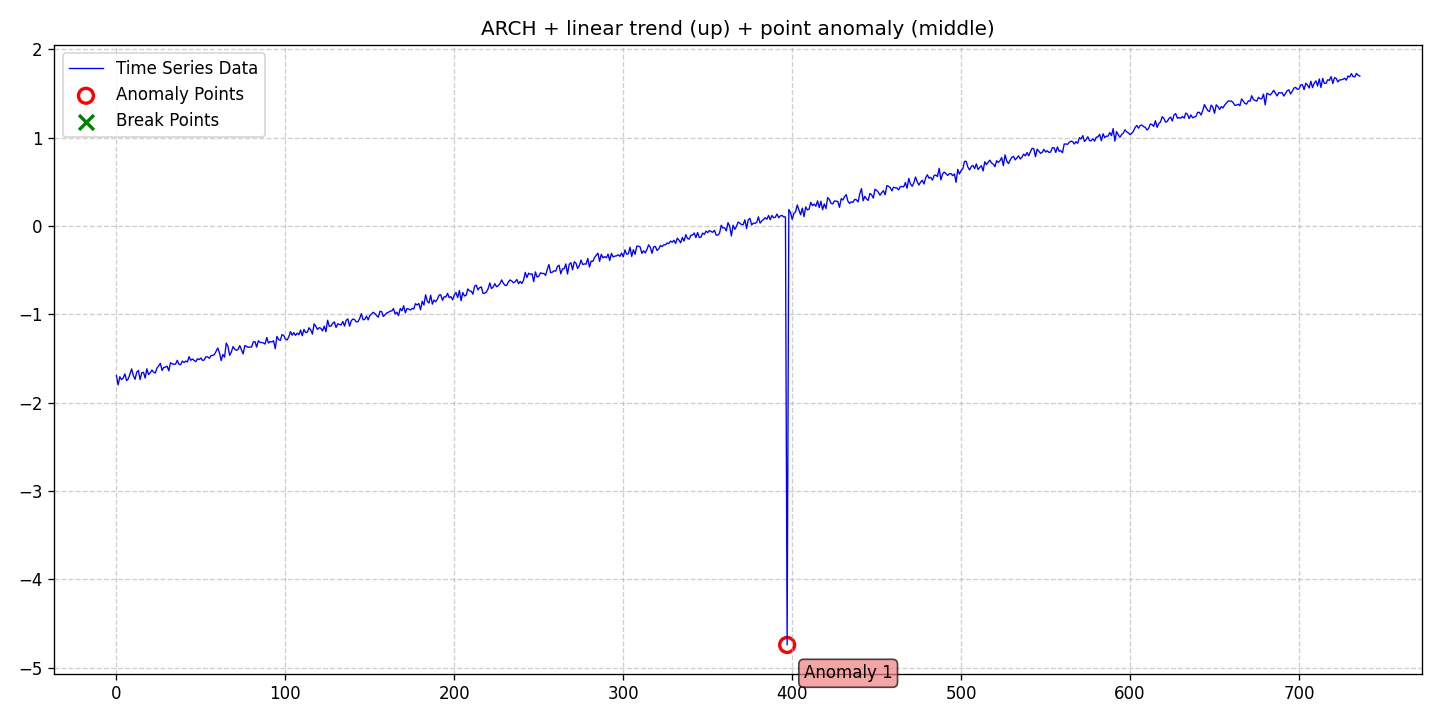

Data behind this chart, as committed beside it:
date, data, stationary, det_lin_up, det_lin_down, det_quad, det_cubic, det_exp, det_damped, stoc_trend, volatility, single_seas, multiple_seas, point_anom_single, point_anom_multi, collect_anom, context_anom, mean_shift, var_shift, trend_shift, point_anom_count, point_anom_location, point_anom_point, collect_anom_count
2020-01-01, -1.694, 0, 1, 0, 0, 0, 0, 0, 0, 1, 0, 0, 1, 0, 0, 0, 0, 0, 0, 1, middle, [397], 0
2020-01-02, -1.8, 0, 1, 0, 0, 0, 0, 0, 0, 1, 0, 0, 1, 0, 0, 0, 0, 0, 0, 1, middle, [397], 0
2020-01-03, -1.707, 0, 1, 0, 0, 0, 0, 0, 0, 1, 0, 0, 1, 0, 0, 0, 0, 0, 0, 1, middle, [397], 0
2020-01-04, -1.74, 0, 1, 0, 0, 0, 0, 0, 0, 1, 0, 0, 1, 0, 0, 0, 0, 0, 0, 1, middle, [397], 0
2020-01-05, -1.722, 0, 1, 0, 0, 0, 0, 0, 0, 1, 0, 0, 1, 0, 0, 0, 0, 0, 0, 1, middle, [397], 0
2020-01-06, -1.674, 0, 1, 0, 0, 0, 0, 0, 0, 1, 0, 0, 1, 0, 0, 0, 0, 0, 0, 1, middle, [397], 0
2020-01-07, -1.751, 0, 1, 0, 0, 0, 0, 0, 0, 1, 0, 0, 1, 0, 0, 0, 0, 0, 0, 1, middle, [397], 0
2020-01-08, -1.73, 0, 1, 0, 0, 0, 0, 0, 0, 1, 0, 0, 1, 0, 0, 0, 0, 0, 0, 1, middle, [397], 0
2020-01-09, -1.676, 0, 1, 0, 0, 0, 0, 0, 0, 1, 0, 0, 1, 0, 0, 0, 0, 0, 0, 1, middle, [397], 0
2020-01-10, -1.618, 0, 1, 0, 0, 0, 0, 0, 0, 1, 0, 0, 1, 0, 0, 0, 0, 0, 0, 1, middle, [397], 0
2020-01-11, -1.694, 0, 1, 0, 0, 0, 0, 0, 0, 1, 0, 0, 1, 0, 0, 0, 0, 0, 0, 1, middle, [397], 0
2020-01-12, -1.736, 0, 1, 0, 0, 0, 0, 0, 0, 1, 0, 0, 1, 0, 0, 0, 0, 0, 0, 1, middle, [397], 0
2020-01-13, -1.656, 0, 1, 0, 0, 0, 0, 0, 0, 1, 0, 0, 1, 0, 0, 0, 0, 0, 0, 1, middle, [397], 0
2020-01-14, -1.635, 0, 1, 0, 0, 0, 0, 0, 0, 1, 0, 0, 1, 0, 0, 0, 0, 0, 0, 1, middle, [397], 0
2020-01-15, -1.739, 0, 1, 0, 0, 0, 0, 0, 0, 1, 0, 0, 1, 0, 0, 0, 0, 0, 0, 1, middle, [397], 0
2020-01-16, -1.661, 0, 1, 0, 0, 0, 0, 0, 0, 1, 0, 0, 1, 0, 0, 0, 0, 0, 0, 1, middle, [397], 0
2020-01-17, -1.656, 0, 1, 0, 0, 0, 0, 0, 0, 1, 0, 0, 1, 0, 0, 0, 0, 0, 0, 1, middle, [397], 0
2020-01-18, -1.722, 0, 1, 0, 0, 0, 0, 0, 0, 1, 0, 0, 1, 0, 0, 0, 0, 0, 0, 1, middle, [397], 0
2020-01-19, -1.617, 0, 1, 0, 0, 0, 0, 0, 0, 1, 0, 0, 1, 0, 0, 0, 0, 0, 0, 1, middle, [397], 0
2020-01-20, -1.682, 0, 1, 0, 0, 0, 0, 0, 0, 1, 0, 0, 1, 0, 0, 0, 0, 0, 0, 1, middle, [397], 0
2020-01-21, -1.662, 0, 1, 0, 0, 0, 0, 0, 0, 1, 0, 0, 1, 0, 0, 0, 0, 0, 0, 1, middle, [397], 0
2020-01-22, -1.63, 0, 1, 0, 0, 0, 0, 0, 0, 1, 0, 0, 1, 0, 0, 0, 0, 0, 0, 1, middle, [397], 0
2020-01-23, -1.656, 0, 1, 0, 0, 0, 0, 0, 0, 1, 0, 0, 1, 0, 0, 0, 0, 0, 0, 1, middle, [397], 0
2020-01-24, -1.665, 0, 1, 0, 0, 0, 0, 0, 0, 1, 0, 0, 1, 0, 0, 0, 0, 0, 0, 1, middle, [397], 0
2020-01-25, -1.608, 0, 1, 0, 0, 0, 0, 0, 0, 1, 0, 0, 1, 0, 0, 0, 0, 0, 0, 1, middle, [397], 0
2020-01-26, -1.584, 0, 1, 0, 0, 0, 0, 0, 0, 1, 0, 0, 1, 0, 0, 0, 0, 0, 0, 1, middle, [397], 0
2020-01-27, -1.555, 0, 1, 0, 0, 0, 0, 0, 0, 1, 0, 0, 1, 0, 0, 0, 0, 0, 0, 1, middle, [397], 0
2020-01-28, -1.636, 0, 1, 0, 0, 0, 0, 0, 0, 1, 0, 0, 1, 0, 0, 0, 0, 0, 0, 1, middle, [397], 0
2020-01-29, -1.602, 0, 1, 0, 0, 0, 0, 0, 0, 1, 0, 0, 1, 0, 0, 0, 0, 0, 0, 1, middle, [397], 0
2020-01-30, -1.598, 0, 1, 0, 0, 0, 0, 0, 0, 1, 0, 0, 1, 0, 0, 0, 0, 0, 0, 1, middle, [397], 0
2020-01-31, -1.587, 0, 1, 0, 0, 0, 0, 0, 0, 1, 0, 0, 1, 0, 0, 0, 0, 0, 0, 1, middle, [397], 0
2020-02-01, -1.64, 0, 1, 0, 0, 0, 0, 0, 0, 1, 0, 0, 1, 0, 0, 0, 0, 0, 0, 1, middle, [397], 0
2020-02-02, -1.548, 0, 1, 0, 0, 0, 0, 0, 0, 1, 0, 0, 1, 0, 0, 0, 0, 0, 0, 1, middle, [397], 0
2020-02-03, -1.561, 0, 1, 0, 0, 0, 0, 0, 0, 1, 0, 0, 1, 0, 0, 0, 0, 0, 0, 1, middle, [397], 0
2020-02-04, -1.565, 0, 1, 0, 0, 0, 0, 0, 0, 1, 0, 0, 1, 0, 0, 0, 0, 0, 0, 1, middle, [397], 0
2020-02-05, -1.565, 0, 1, 0, 0, 0, 0, 0, 0, 1, 0, 0, 1, 0, 0, 0, 0, 0, 0, 1, middle, [397], 0
2020-02-06, -1.521, 0, 1, 0, 0, 0, 0, 0, 0, 1, 0, 0, 1, 0, 0, 0, 0, 0, 0, 1, middle, [397], 0
2020-02-07, -1.566, 0, 1, 0, 0, 0, 0, 0, 0, 1, 0, 0, 1, 0, 0, 0, 0, 0, 0, 1, middle, [397], 0
2020-02-08, -1.57, 0, 1, 0, 0, 0, 0, 0, 0, 1, 0, 0, 1, 0, 0, 0, 0, 0, 0, 1, middle, [397], 0
2020-02-09, -1.53, 0, 1, 0, 0, 0, 0, 0, 0, 1, 0, 0, 1, 0, 0, 0, 0, 0, 0, 1, middle, [397], 0
2020-02-10, -1.545, 0, 1, 0, 0, 0, 0, 0, 0, 1, 0, 0, 1, 0, 0, 0, 0, 0, 0, 1, middle, [397], 0
2020-02-11, -1.53, 0, 1, 0, 0, 0, 0, 0, 0, 1, 0, 0, 1, 0, 0, 0, 0, 0, 0, 1, middle, [397], 0
2020-02-12, -1.54, 0, 1, 0, 0, 0, 0, 0, 0, 1, 0, 0, 1, 0, 0, 0, 0, 0, 0, 1, middle, [397], 0
2020-02-13, -1.48, 0, 1, 0, 0, 0, 0, 0, 0, 1, 0, 0, 1, 0, 0, 0, 0, 0, 0, 1, middle, [397], 0
2020-02-14, -1.521, 0, 1, 0, 0, 0, 0, 0, 0, 1, 0, 0, 1, 0, 0, 0, 0, 0, 0, 1, middle, [397], 0
2020-02-15, -1.506, 0, 1, 0, 0, 0, 0, 0, 0, 1, 0, 0, 1, 0, 0, 0, 0, 0, 0, 1, middle, [397], 0
2020-02-16, -1.523, 0, 1, 0, 0, 0, 0, 0, 0, 1, 0, 0, 1, 0, 0, 0, 0, 0, 0, 1, middle, [397], 0
2020-02-17, -1.536, 0, 1, 0, 0, 0, 0, 0, 0, 1, 0, 0, 1, 0, 0, 0, 0, 0, 0, 1, middle, [397], 0
2020-02-18, -1.503, 0, 1, 0, 0, 0, 0, 0, 0, 1, 0, 0, 1, 0, 0, 0, 0, 0, 0, 1, middle, [397], 0
2020-02-19, -1.512, 0, 1, 0, 0, 0, 0, 0, 0, 1, 0, 0, 1, 0, 0, 0, 0, 0, 0, 1, middle, [397], 0
2020-02-20, -1.495, 0, 1, 0, 0, 0, 0, 0, 0, 1, 0, 0, 1, 0, 0, 0, 0, 0, 0, 1, middle, [397], 0
2020-02-21, -1.523, 0, 1, 0, 0, 0, 0, 0, 0, 1, 0, 0, 1, 0, 0, 0, 0, 0, 0, 1, middle, [397], 0
2020-02-22, -1.516, 0, 1, 0, 0, 0, 0, 0, 0, 1, 0, 0, 1, 0, 0, 0, 0, 0, 0, 1, middle, [397], 0
2020-02-23, -1.479, 0, 1, 0, 0, 0, 0, 0, 0, 1, 0, 0, 1, 0, 0, 0, 0, 0, 0, 1, middle, [397], 0
2020-02-24, -1.483, 0, 1, 0, 0, 0, 0, 0, 0, 1, 0, 0, 1, 0, 0, 0, 0, 0, 0, 1, middle, [397], 0
2020-02-25, -1.498, 0, 1, 0, 0, 0, 0, 0, 0, 1, 0, 0, 1, 0, 0, 0, 0, 0, 0, 1, middle, [397], 0
2020-02-26, -1.467, 0, 1, 0, 0, 0, 0, 0, 0, 1, 0, 0, 1, 0, 0, 0, 0, 0, 0, 1, middle, [397], 0
2020-02-27, -1.466, 0, 1, 0, 0, 0, 0, 0, 0, 1, 0, 0, 1, 0, 0, 0, 0, 0, 0, 1, middle, [397], 0
2020-02-28, -1.455, 0, 1, 0, 0, 0, 0, 0, 0, 1, 0, 0, 1, 0, 0, 0, 0, 0, 0, 1, middle, [397], 0
2020-02-29, -1.418, 0, 1, 0, 0, 0, 0, 0, 0, 1, 0, 0, 1, 0, 0, 0, 0, 0, 0, 1, middle, [397], 0
... 677 more rows
